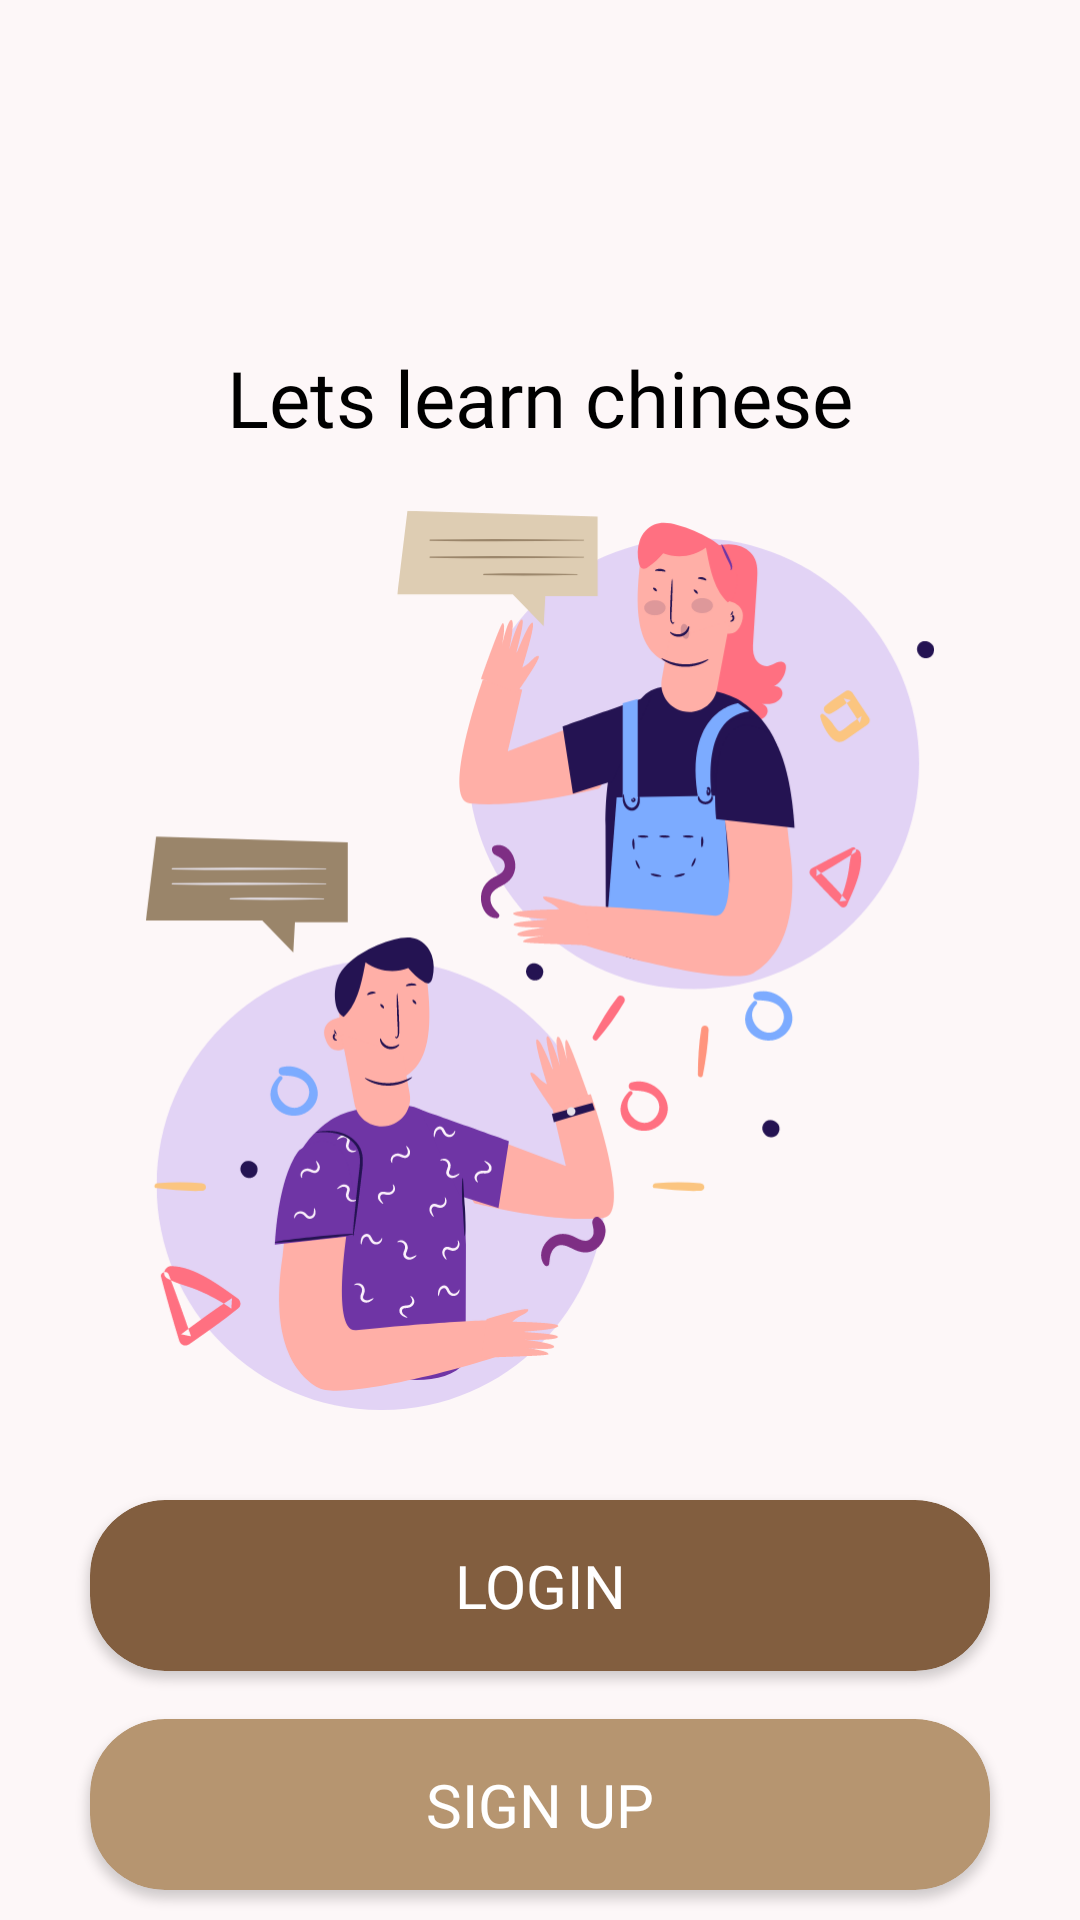

Write the Android layout XML for this screen, with the resource values it uses.
<!-- AndroidManifest.xml: application theme Theme.BCN -->
<!-- res/layout/activity_welcome.xml -->
<?xml version="1.0" encoding="utf-8"?>
<RelativeLayout xmlns:android="http://schemas.android.com/apk/res/android"
    xmlns:app="http://schemas.android.com/apk/res-auto"
    xmlns:tools="http://schemas.android.com/tools"
    android:layout_width="match_parent"
    android:layout_height="match_parent"
    android:background="@color/light_cream"
    tools:context=".Screens.Welcome">

    <ImageView
        android:layout_width="97dp"
        android:layout_height="153dp"
        android:layout_alignParentStart="true"
        android:layout_marginLeft="-8dp"
        android:layout_marginTop="-18dp"
        android:src="@drawable/main_top" />

    <ImageView
        android:layout_width="97dp"
        android:layout_height="153dp"
       android:layout_alignParentBottom="true"
        android:layout_marginLeft="-8dp"
        android:layout_marginTop="-18dp"
        android:src="@drawable/main_bottom" />
    <TextView
        android:layout_width="wrap_content"
        android:layout_height="wrap_content"
        android:text="Lets learn chinese"
        android:fontFamily="@font/bold"
        android:textColor="@color/black"
        android:textSize="26dp"
        android:layout_above="@id/svg"
        android:layout_marginBottom="20dp"
        android:layout_centerHorizontal="true"/>
    <ImageView
        android:id="@+id/svg"
        android:layout_width="300dp"
        android:layout_height="300dp"
        android:src="@drawable/chat"
        android:layout_centerInParent="true"/>
    <androidx.cardview.widget.CardView
        android:layout_width="300dp"
        android:layout_marginTop="30dp"
        android:layout_height="wrap_content"
        android:foreground="?android:attr/selectableItemBackground"
        android:layout_below="@id/svg"
        android:id="@+id/to_login"
        app:cardCornerRadius="25sp"
        app:cardBackgroundColor="@color/dark_brown"
        android:layout_centerHorizontal="true">
        <TextView
            android:layout_width="wrap_content"
            android:layout_height="wrap_content"
            android:text="Login"
            android:textAllCaps="true"
            android:textSize="20sp"
            android:gravity="center"
            android:fontFamily="@font/regular"
            android:layout_marginVertical="15sp"
            android:layout_gravity="center"
            android:textColor="@color/white"/>
    </androidx.cardview.widget.CardView>
    <androidx.cardview.widget.CardView
        android:layout_width="300dp"
        android:layout_height="wrap_content"
        android:layout_below="@id/to_login"
        android:layout_marginTop="16dp"
        android:foreground="?android:attr/selectableItemBackground"
        app:cardCornerRadius="25dp"
        android:id="@+id/signup"
        app:cardBackgroundColor="@color/brown"
        android:layout_centerHorizontal="true">
        <TextView
            android:layout_width="wrap_content"
            android:layout_height="wrap_content"
            android:text="Sign up"
            android:textSize="20sp"
            android:gravity="center"
            android:textAllCaps="true"
            android:fontFamily="@font/regular"
            android:layout_marginVertical="15sp"
            android:layout_gravity="center"
            android:textColor="@color/white"/>
    </androidx.cardview.widget.CardView>

</RelativeLayout>
<!-- resources referenced by this layout -->
<resources>
  <color name="black">#FF000000</color>
  <color name="brown">#B69570</color>
  <color name="dark_brown">#825e3f</color>
  <color name="light_cream">#FDF7F8</color>
  <color name="white">#FFFFFFFF</color>
  <!-- drawable chat: vector/xml drawable (drawable, 55808 chars, omitted) -->
  <style name="Theme.BCN" parent="Theme.MaterialComponents.Light.NoActionBar">
          
          <item name="colorPrimary">@color/black</item>
          <item name="colorPrimaryDark">@color/black</item>
          <item name="colorAccent">@color/black</item>
          
      </style>
</resources>
